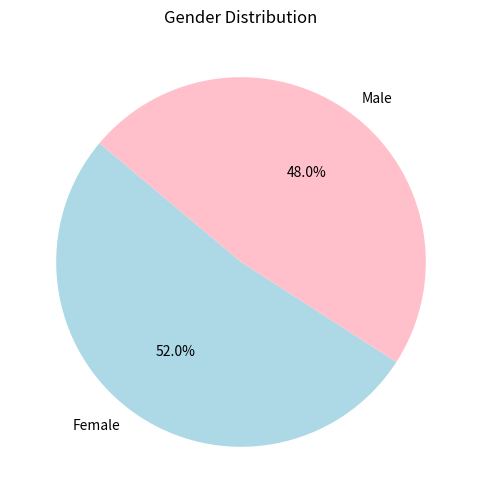

Python code for this plot:
import pandas as pd
import numpy as np
import matplotlib.pyplot as plt


# Set seed for reproducibility
np.random.seed()

#generate unique Ids from 1 to 50
ids = np.arange(1,51)

#generate random gender values
gender = np.random.choice(['Male','Female'],50)

#generate realistic random age values
age = np.random.randint(18,65,50)

#generate dataframes
df = pd.DataFrame({'Id':ids,'Gender': gender, 'Age':age})


# Count occurrences of each gender
gender_counts = df['Gender'].value_counts()

# Create a pie chart
plt.figure(figsize=(6, 6))
plt.pie(gender_counts, labels=gender_counts.index, autopct='%1.1f%%', startangle=140, colors=['lightblue', 'pink'])
plt.title('Gender Distribution')


# Show the pie chart
plt.show()
print(df.head())

